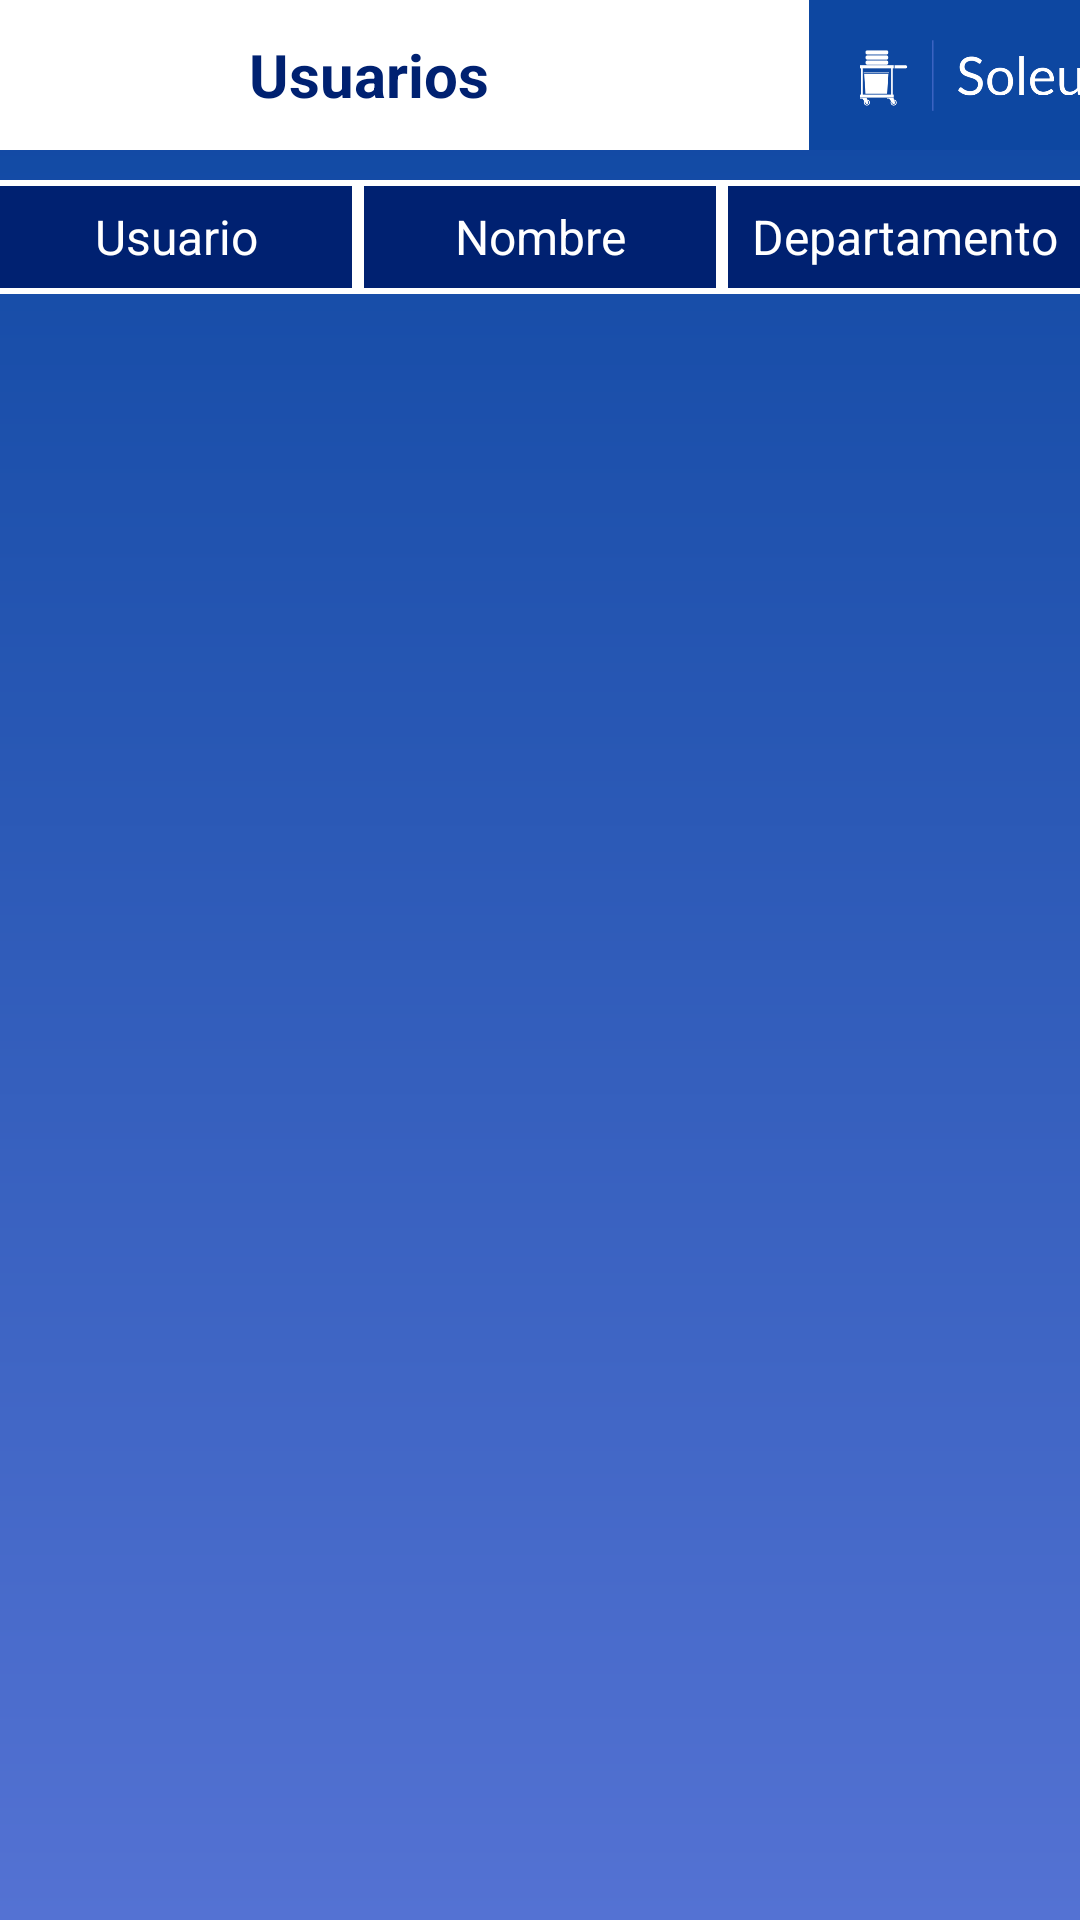

Write the Android layout XML for this screen, with the resource values it uses.
<!-- AndroidManifest.xml: application theme Theme.Soleus -->
<!-- res/layout/activity_user_manager.xml -->
<?xml version="1.0" encoding="utf-8"?>
<androidx.constraintlayout.widget.ConstraintLayout xmlns:android="http://schemas.android.com/apk/res/android"
    xmlns:app="http://schemas.android.com/apk/res-auto"
    xmlns:tools="http://schemas.android.com/tools"
    android:layout_width="match_parent"
    android:layout_height="match_parent"
    android:background="@drawable/gradient_regular"
    tools:context=".activities.UserManagerActivity">


    <TextView
        android:id="@+id/txtUserManagerTitle"
        android:layout_width="293dp"
        android:layout_height="50dp"
        android:layout_marginStart="3dp"
        android:background="@color/white"
        android:gravity="center"
        android:text="@string/userManagerTitle_textView"
        android:textAlignment="center"
        android:textColor="@color/soleus_dark"
        android:textSize="20sp"
        android:textStyle="bold"
        app:layout_constraintEnd_toStartOf="@+id/imgUserListCorner"
        app:layout_constraintStart_toStartOf="parent"
        app:layout_constraintTop_toTopOf="parent" />

    <ImageView
        android:id="@+id/imgUserListCorner"
        android:layout_width="117dp"
        android:layout_height="50dp"
        android:contentDescription="@string/miniLogo_description"
        android:scaleType="centerCrop"
        app:layout_constraintEnd_toEndOf="parent"
        app:layout_constraintStart_toEndOf="@+id/txtUserManagerTitle"
        app:layout_constraintTop_toTopOf="parent"
        app:srcCompat="@drawable/soleusregular" />


    <androidx.recyclerview.widget.RecyclerView
        android:id="@+id/userRecycler"
        android:layout_width="wrap_content"
        android:layout_height="548dp"
        android:layout_marginTop="40dp"
        app:layout_constraintEnd_toEndOf="parent"
        app:layout_constraintHorizontal_bias="0.498"
        app:layout_constraintStart_toStartOf="parent"
        app:layout_constraintTop_toBottomOf="@+id/txtUserManagerTitle" />

    <Button
        android:id="@+id/btnUpdateUserManager"
        android:layout_width="wrap_content"
        android:layout_height="wrap_content"
        android:layout_marginStart="134dp"
        android:layout_marginTop="32dp"
        android:layout_marginEnd="135dp"
        android:backgroundTint="@color/soleus_dark"
        android:text="@string/worker_button"
        android:textAllCaps="false"
        android:textSize="20sp"
        app:layout_constraintEnd_toEndOf="parent"
        app:layout_constraintStart_toStartOf="parent"
        app:layout_constraintTop_toBottomOf="@+id/userRecycler" />

    <LinearLayout
        android:layout_width="364dp"
        android:layout_height="38dp"
        android:layout_gravity="center_horizontal"
        android:layout_marginStart="23dp"
        android:layout_marginEnd="24dp"
        android:layout_marginTop="10dp"
        android:orientation="horizontal"
        app:layout_constraintEnd_toEndOf="parent"
        app:layout_constraintStart_toStartOf="parent"
        app:layout_constraintTop_toBottomOf="@+id/txtUserManagerTitle">

        <TextView
            android:id="@+id/txtUserCardTitle"
            android:layout_width="match_parent"
            android:layout_height="match_parent"
            android:layout_weight="1"
            android:background="@drawable/textviewborder"
            android:gravity="center"
            android:text="@string/userCardTitle_textView"
            android:textAlignment="center"
            android:textColor="@color/white"
            android:textSize="16sp" />

        <TextView
            android:id="@+id/txtNameCardTitle"
            android:layout_width="match_parent"
            android:layout_height="match_parent"
            android:layout_weight="1"
            android:background="@drawable/textviewborder"
            android:gravity="center"
            android:text="@string/nameCardTitle_textView"
            android:textAlignment="center"
            android:textColor="@color/white"
            android:textSize="16sp" />

        <TextView
            android:id="@+id/txtDepartmentCardTitle"
            android:layout_width="match_parent"
            android:layout_height="match_parent"
            android:layout_weight="1"
            android:background="@drawable/textviewborder"
            android:gravity="center"
            android:text="@string/departmentCardTitle_textView"
            android:textAlignment="center"
            android:textColor="@color/white"
            android:textSize="16sp" />
    </LinearLayout>


</androidx.constraintlayout.widget.ConstraintLayout>
<!-- resources referenced by this layout -->
<resources>
  <color name="soleus_dark">#002171</color>
  <color name="white">#FFFFFFFF</color>
  <!-- drawable gradient_regular (drawable) -->
  <?xml version="1.0" encoding="utf-8"?>
  <shape xmlns:android="http://schemas.android.com/apk/res/android"
      android:shape="rectangle">
      <gradient
          android:startColor="@color/soleus_light"
          android:endColor="@color/soleus_regular"
          android:angle="90" />
  </shape>
  <!-- drawable soleusregular: png bitmap (drawable, 55609 bytes) -->
  <!-- drawable textviewborder (drawable) -->
  <?xml version="1.0" encoding="utf-8"?>
  <shape xmlns:android="http://schemas.android.com/apk/res/android">
      <solid android:color="@color/soleus_dark"/>
      <stroke android:width="2dp" android:color="@color/white" />
  </shape>
  <string name="departmentCardTitle_textView">Departamento</string>
  <string name="miniLogo_description">Logo</string>
  <string name="nameCardTitle_textView">Nombre</string>
  <string name="userCardTitle_textView">Usuario</string>
  <string name="userManagerTitle_textView">Usuarios</string>
  <string name="worker_button">Actualizar</string>
  <style name="Theme.Soleus" parent="Theme.MaterialComponents.DayNight.DarkActionBar">
          
          <item name="colorPrimary">@color/soleus_dark</item>
          <item name="colorPrimaryVariant">@color/soleus_regular</item>
          <item name="colorOnPrimary">@color/white</item>
          
          <item name="colorSecondary">@color/soleus_dark</item>
          <item name="colorSecondaryVariant">@color/soleus_light</item>
          <item name="colorOnSecondary">@color/black</item>
          
          <item name="android:statusBarColor" tools:targetApi="l">?attr/colorPrimaryVariant</item>
          
          <item name="windowActionBar">false</item>
          <item name="windowNoTitle">true</item>
          <item name="android:windowFullscreen">true</item>
      </style>
  <color name="soleus_light">#5472d3</color>
  <color name="soleus_regular">#0d47a1</color>
  <color name="black">#FF000000</color>
</resources>
